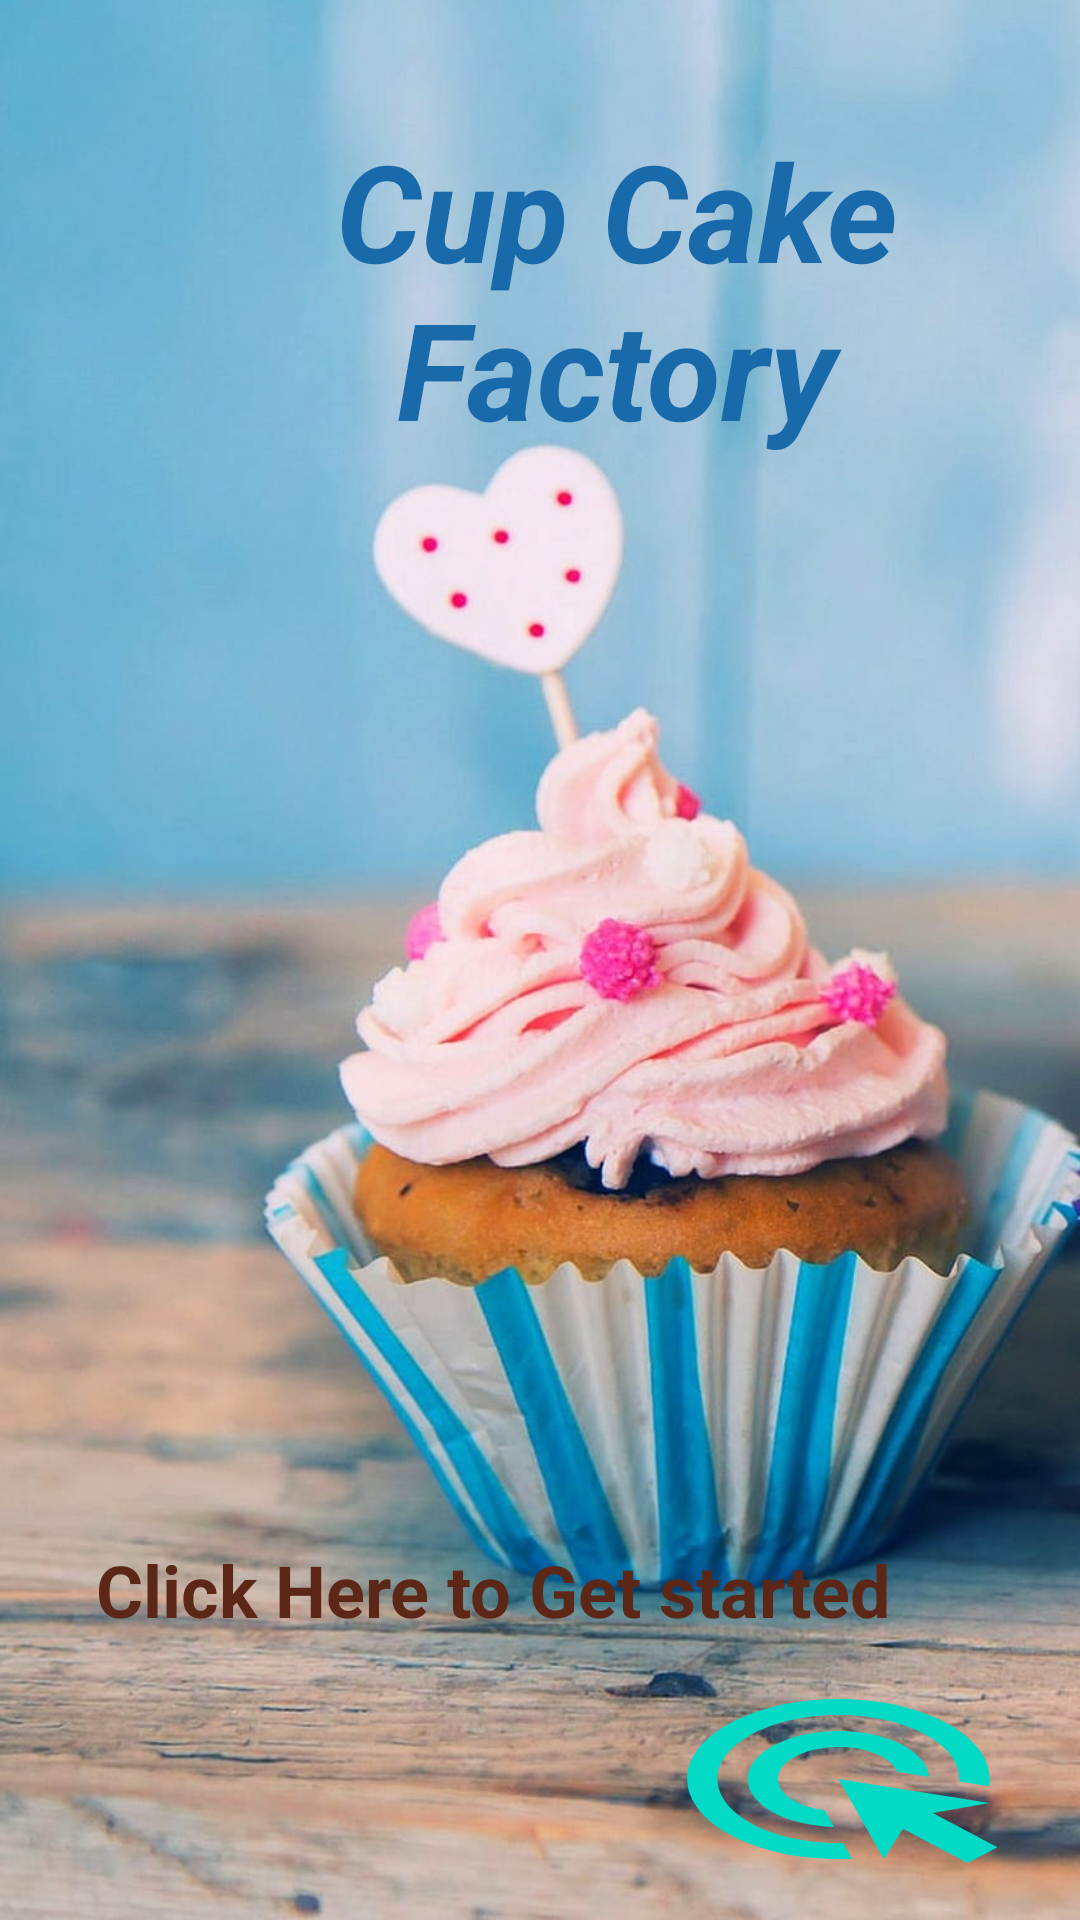

Here is an Android app screen rendered from its layout file. Give the layout XML and the strings, colors and styles it references.
<!-- AndroidManifest.xml: application theme Theme.CupCakes -->
<!-- res/layout/activity_main.xml -->
<?xml version="1.0" encoding="utf-8"?>
<android.support.constraint.ConstraintLayout xmlns:android="http://schemas.android.com/apk/res/android"
    xmlns:app="http://schemas.android.com/apk/res-auto"
    xmlns:tools="http://schemas.android.com/tools"
    android:layout_width="match_parent"
    android:layout_height="match_parent"
    android:background="@drawable/cuu"
    tools:context=".MainActivity">

    <TextView
        android:id="@+id/Cupcake"
        android:layout_width="285dp"
        android:layout_height="129dp"
        android:layout_alignParentStart="true"
        android:layout_alignParentTop="true"
        android:layout_alignParentEnd="true"
        android:layout_alignParentBottom="true"
        android:layout_marginStart="63dp"
        android:layout_marginTop="40dp"
        android:text="Cup Cake Factory"
        android:textAlignment="center"
        android:textColor="#196AAA"
        android:textSize="45sp"
        android:textStyle="bold|italic"
        app:layout_constraintStart_toStartOf="parent"
        app:layout_constraintTop_toTopOf="parent" />

    <TextView
        android:id="@+id/textView3"
        android:layout_width="297dp"
        android:layout_height="60dp"
        android:layout_marginStart="16dp"
        android:layout_marginBottom="80dp"
        android:gravity="center"
        android:text="Click Here to Get started"
        android:textColor="#5C2717"
        android:textSize="24sp"
        android:textStyle="bold"
        app:layout_constraintBottom_toBottomOf="parent"
        app:layout_constraintStart_toStartOf="parent" />

    <Button
        android:id="@+id/Clickhere"
        style="@style/Widget.AppCompat.Button.Borderless.Colored"
        android:layout_width="121dp"
        android:layout_height="64dp"
        android:layout_marginEnd="20dp"
        android:layout_marginBottom="15dp"
        android:background="@drawable/ic_baseline_ads_click_24"
        android:contentDescription="@string/app_name"
        android:onClick="OpenHome"
        android:textColor="@color/white"
        android:textColorHint="@color/white"
        android:textColorLink="#3792DA"
        android:textSize="24sp"
        app:layout_constraintBottom_toBottomOf="parent"
        app:layout_constraintEnd_toEndOf="parent" />

</android.support.constraint.ConstraintLayout>
<!-- resources referenced by this layout -->
<resources>
  <color name="white">#FFFFFFFF</color>
  <!-- drawable cuu: png bitmap (drawable, 113251 bytes) -->
  <!-- drawable ic_baseline_ads_click_24 (drawable) -->
  <vector android:height="24dp" android:tint="#FF03DAC5"
      android:viewportHeight="24" android:viewportWidth="24"
      android:width="24dp" xmlns:android="http://schemas.android.com/apk/res/android">
      <path android:fillColor="@android:color/white" android:pathData="M11.71,17.99C8.53,17.84 6,15.22 6,12c0,-3.31 2.69,-6 6,-6c3.22,0 5.84,2.53 5.99,5.71l-2.1,-0.63C15.48,9.31 13.89,8 12,8c-2.21,0 -4,1.79 -4,4c0,1.89 1.31,3.48 3.08,3.89L11.71,17.99zM22,12c0,0.3 -0.01,0.6 -0.04,0.9l-1.97,-0.59C20,12.21 20,12.1 20,12c0,-4.42 -3.58,-8 -8,-8s-8,3.58 -8,8s3.58,8 8,8c0.1,0 0.21,0 0.31,-0.01l0.59,1.97C12.6,21.99 12.3,22 12,22C6.48,22 2,17.52 2,12C2,6.48 6.48,2 12,2S22,6.48 22,12zM18.23,16.26L22,15l-10,-3l3,10l1.26,-3.77l4.27,4.27l1.98,-1.98L18.23,16.26z"/>
  </vector>
  <string name="app_name">Cup Cakes</string>
  <style name="Theme.CupCakes" parent="Theme.AppCompat.Light.NoActionBar">
          
          <item name="colorPrimary">@color/purple_500</item>
          <item name="colorPrimaryDark">@color/purple_700</item>
          <item name="colorAccent">@color/teal_200</item>
          
      </style>
  <color name="purple_500">#FF6200EE</color>
  <color name="purple_700">#FF3700B3</color>
  <color name="teal_200">#FF03DAC5</color>
</resources>
